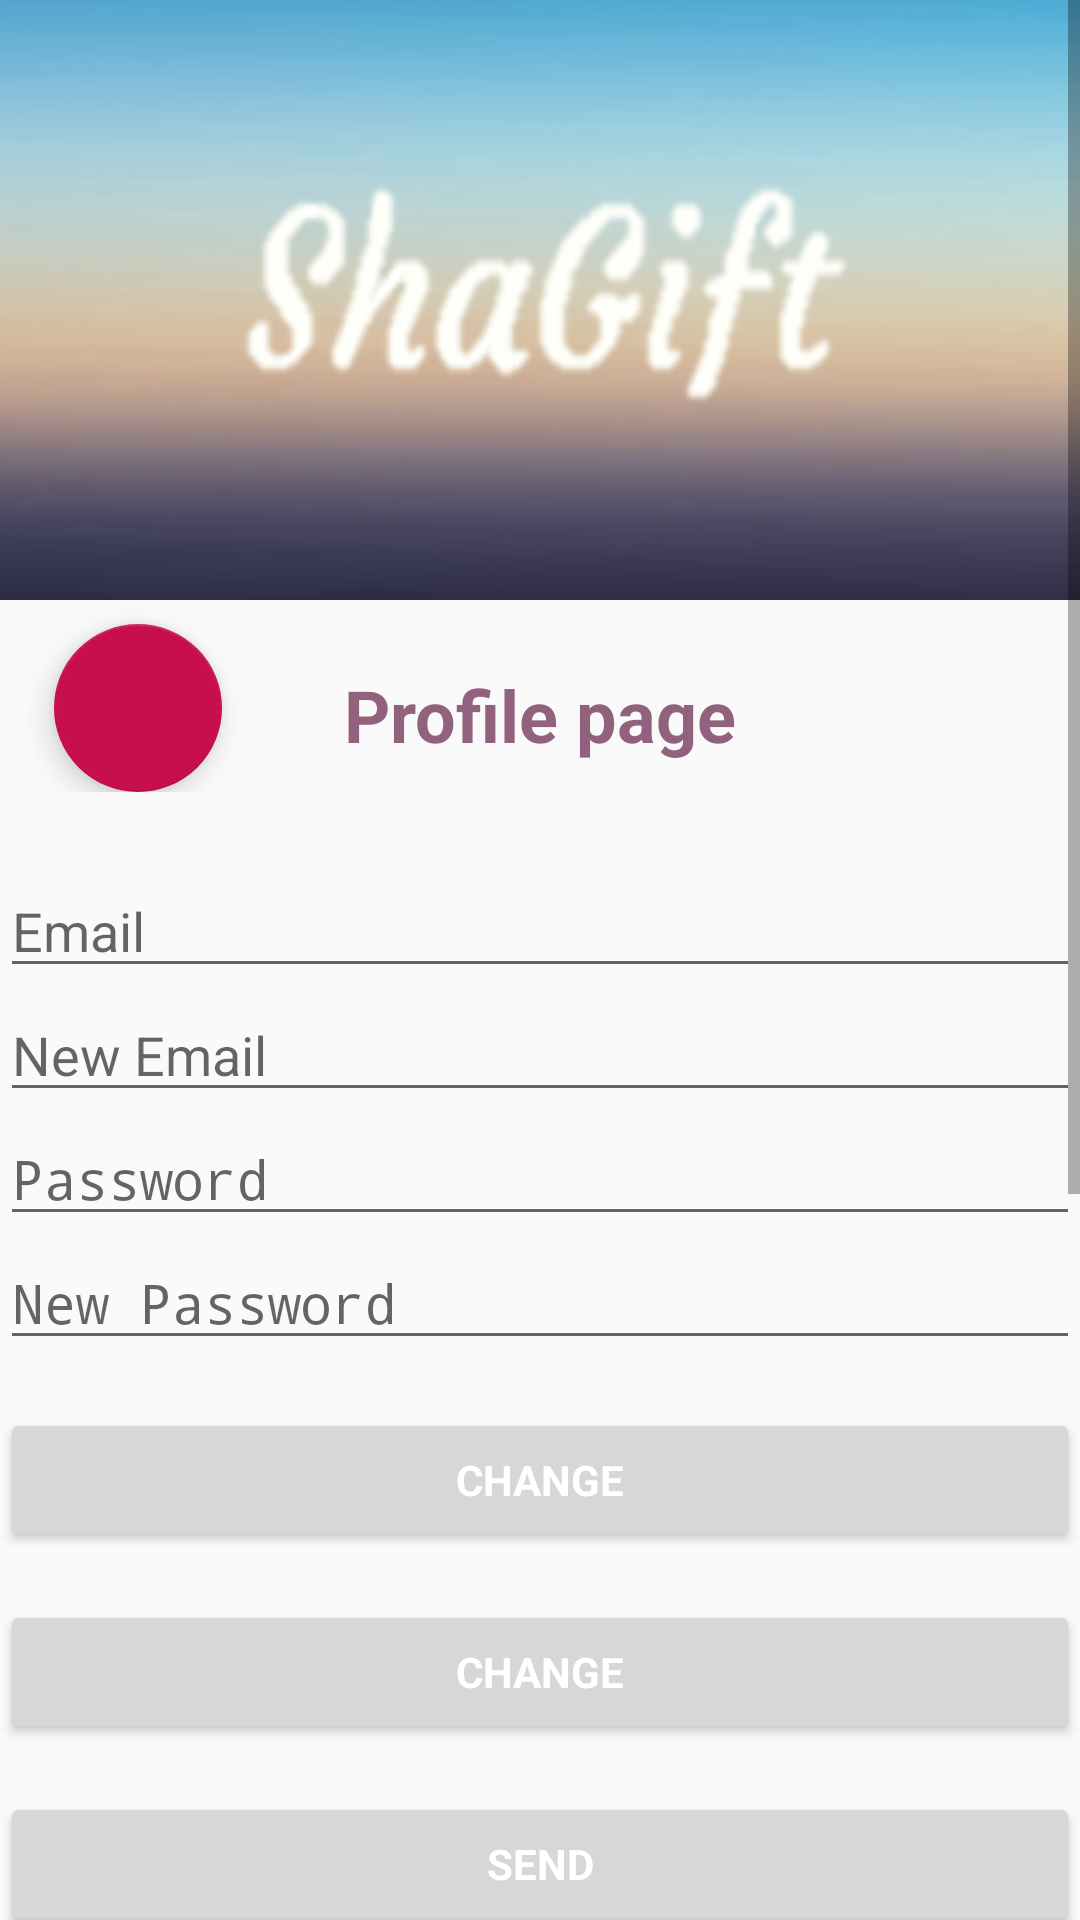

Write the Android layout XML for this screen, with the resource values it uses.
<!-- AndroidManifest.xml: application theme AppTheme -->
<!-- res/layout/activity_profile.xml -->
<?xml version="1.0" encoding="utf-8"?>
<android.support.design.widget.CoordinatorLayout xmlns:android="http://schemas.android.com/apk/res/android"
    xmlns:app="http://schemas.android.com/apk/res-auto"
    xmlns:tools="http://schemas.android.com/tools"
    android:layout_width="match_parent"
    android:layout_height="match_parent"
    android:fitsSystemWindows="true"
    tools:context=".activities.ProfileActivity">
    <ScrollView
        android:layout_width="match_parent"
        android:layout_height="match_parent">

        <RelativeLayout
            android:layout_width="match_parent"
            android:layout_height="match_parent">

            <ProgressBar
                android:foregroundGravity="center_horizontal"
                android:id="@+id/progressBar"
                android:layout_width="30dp"
                android:layout_height="30dp"
                android:visibility="gone" />
            <ImageView
                android:id="@+id/header_cover_image"
                android:layout_width="match_parent"
                android:layout_height="200dp"
                android:scaleType="centerCrop"
                android:src="@drawable/font2" />

            <ImageButton
                android:id="@+id/user_profile_photo"
                android:layout_width="252dp"
                android:layout_height="120dp"
                android:layout_alignParentTop="true"
                android:layout_centerHorizontal="true"
                android:layout_marginTop="39dp"
                android:background="@drawable/profile_circular_border_imageview"
                android:elevation="15dp"
                android:padding="20dp"
                android:scaleType="centerCrop"
                android:src="@drawable/logoicon" />

            <RelativeLayout
                android:id="@+id/profile_layout"
                android:layout_width="match_parent"
                android:layout_height="wrap_content"
                android:layout_alignParentStart="true"
                android:layout_alignParentTop="true"
                android:layout_marginTop="190dp"
                android:elevation="4dp"
                android:paddingBottom="24dp">


                <android.support.design.widget.FloatingActionButton
                    android:id="@+id/btnbackmain"
                    android:layout_width="wrap_content"
                    android:layout_height="wrap_content"
                    android:layout_alignParentStart="true"
                    android:layout_alignParentTop="true"
                    android:layout_gravity="bottom|end"
                    android:layout_marginStart="18dp"
                    android:layout_marginTop="18dp"
                    android:src="@drawable/ic_home_white_24dp" />

                <TextView
                    android:id="@+id/user_profile_name"
                    android:layout_width="193dp"
                    android:layout_height="wrap_content"
                    android:layout_alignParentTop="true"
                    android:layout_centerHorizontal="true"
                    android:layout_marginTop="32dp"
                    android:text="Profile page"
                    android:textAlignment="center"
                    android:textColor="@color/ColorDot"
                    android:textSize="24sp"
                    android:textStyle="bold" />

            </RelativeLayout>

            <LinearLayout
                android:layout_below="@+id/profile_layout"
                android:layout_width="match_parent"
                android:layout_height="wrap_content"
                android:orientation="vertical"
                app:layout_behavior="@string/appbar_scrolling_view_behavior">


                <EditText
                    android:id="@+id/old_email"
                    android:layout_width="match_parent"
                    android:layout_height="wrap_content"
                    android:hint="@string/hint_email"
                    android:inputType="textEmailAddress"
                    android:maxLines="1"
                    android:singleLine="true" />

                <EditText
                    android:id="@+id/new_email"
                    android:layout_width="match_parent"
                    android:layout_height="wrap_content"
                    android:hint="@string/hint_new_email"
                    android:inputType="textEmailAddress"
                    android:maxLines="1"
                    android:singleLine="true" />

                <EditText
                    android:id="@+id/password"
                    android:layout_width="match_parent"
                    android:layout_height="wrap_content"
                    android:focusableInTouchMode="true"
                    android:hint="@string/hint_password"
                    android:imeActionId="@+id/login"
                    android:imeOptions="actionUnspecified"
                    android:inputType="textPassword"
                    android:maxLines="1"
                    android:singleLine="true"
                    tools:ignore="InvalidImeActionId" />

                <EditText
                    android:id="@+id/newPassword"
                    android:layout_width="match_parent"
                    android:layout_height="wrap_content"
                    android:focusableInTouchMode="true"
                    android:hint="@string/new_pass"
                    android:imeActionId="@+id/login"
                    android:imeOptions="actionUnspecified"
                    android:inputType="textPassword"
                    android:maxLines="1"
                    android:singleLine="true"
                    tools:ignore="InvalidImeActionId" />

                <Button
                    android:id="@+id/changeEmail"
                    style="?android:textAppearanceSmall"
                    android:layout_width="match_parent"
                    android:layout_height="wrap_content"
                    android:layout_marginTop="16dp"
                    android:text="@string/btn_change"
                    android:textColor="@android:color/white"
                    android:textStyle="bold" />

                <Button
                    android:id="@+id/changePass"
                    style="?android:textAppearanceSmall"
                    android:layout_width="match_parent"
                    android:layout_height="wrap_content"
                    android:layout_marginTop="16dp"
                    android:text="@string/btn_change"
                    android:textColor="@android:color/white"
                    android:textStyle="bold" />

                <Button
                    android:id="@+id/send"
                    style="?android:textAppearanceSmall"
                    android:layout_width="match_parent"
                    android:layout_height="wrap_content"
                    android:layout_marginTop="16dp"
                    android:text="@string/btn_send"
                    android:textColor="@android:color/white"
                    android:textStyle="bold" />



                <Button
                    android:id="@+id/remove"
                    style="?android:textAppearanceSmall"
                    android:layout_width="match_parent"
                    android:layout_height="wrap_content"
                    android:layout_marginTop="16dp"
                    android:text="@string/btn_remove"
                    android:textColor="@android:color/white"
                    android:textStyle="bold" />

                <Button
                    android:id="@+id/change_email_button"
                    style="?android:textAppearanceSmall"
                    android:textColor="@android:color/white"
                    android:layout_width="match_parent"
                    android:layout_height="wrap_content"
                    android:layout_marginTop="16dp"
                    android:text="@string/change_email"
                    android:textStyle="bold" />

                <Button
                    android:id="@+id/change_password_button"
                    style="?android:textAppearanceSmall"
                    android:layout_width="match_parent"
                    android:layout_height="wrap_content"
                    android:layout_marginTop="16dp"
                    android:text="CHANGE PASSWORD"
                    android:textColor="@android:color/white"
                    android:textStyle="bold" />

                <Button
                    android:id="@+id/sending_pass_reset_button"
                    style="?android:textAppearanceSmall"
                    android:layout_width="match_parent"
                    android:layout_height="wrap_content"
                    android:layout_marginTop="16dp"
                    android:textColor="@android:color/white"
                    android:text="@string/send_password_reset_email"
                    android:textStyle="bold" />

                <Button
                    android:id="@+id/remove_user_button"
                    style="?android:textAppearanceSmall"
                    android:layout_width="match_parent"
                    android:layout_height="wrap_content"
                    android:layout_marginTop="16dp"
                    android:text="@string/remove_user"
                    android:textColor="@android:color/white"
                    android:textStyle="bold" />

                <Button
                    android:id="@+id/sign_out"
                    style="?android:textAppearanceSmall"
                    android:layout_width="match_parent"
                    android:layout_height="wrap_content"
                    android:layout_marginTop="16dp"
                    android:text="@string/btn_sign_out"
                    android:textColor="@android:color/white"
                    android:textStyle="bold" />

            </LinearLayout>

        </RelativeLayout>
    </ScrollView>
</android.support.design.widget.CoordinatorLayout>
<!-- resources referenced by this layout -->
<resources>
  <color name="ColorDot">#92617E</color>
  <!-- drawable font2: png bitmap (drawable-mdpi, 27437 bytes) -->
  <!-- drawable logoicon: png bitmap (drawable, 14029 bytes) -->
  <string name="btn_change">Change</string>
  <string name="btn_remove">Remove</string>
  <string name="btn_send">Send</string>
  <string name="btn_sign_out">Sign Out</string>
  <string name="change_email">Change Email</string>
  <string name="hint_email">Email</string>
  <string name="hint_new_email">New Email</string>
  <string name="hint_password">Password</string>
  <string name="new_pass">New Password</string>
  <string name="remove_user">Remove user</string>
  <string name="send_password_reset_email">Send Password reset email</string>
  <style name="AppTheme" parent="Theme.AppCompat.Light.DarkActionBar">
          
          <item name="colorPrimary">@color/actionBarBg</item>
          <item name="colorPrimaryDark">@color/colorPrimaryDark</item>
          <item name="colorAccent">@color/colorAccent</item>
      </style>
  <color name="actionBarBg">#3B1D39</color>
  <color name="colorPrimaryDark">#303F9F</color>
  <color name="colorAccent">#c80f4e</color>
</resources>
